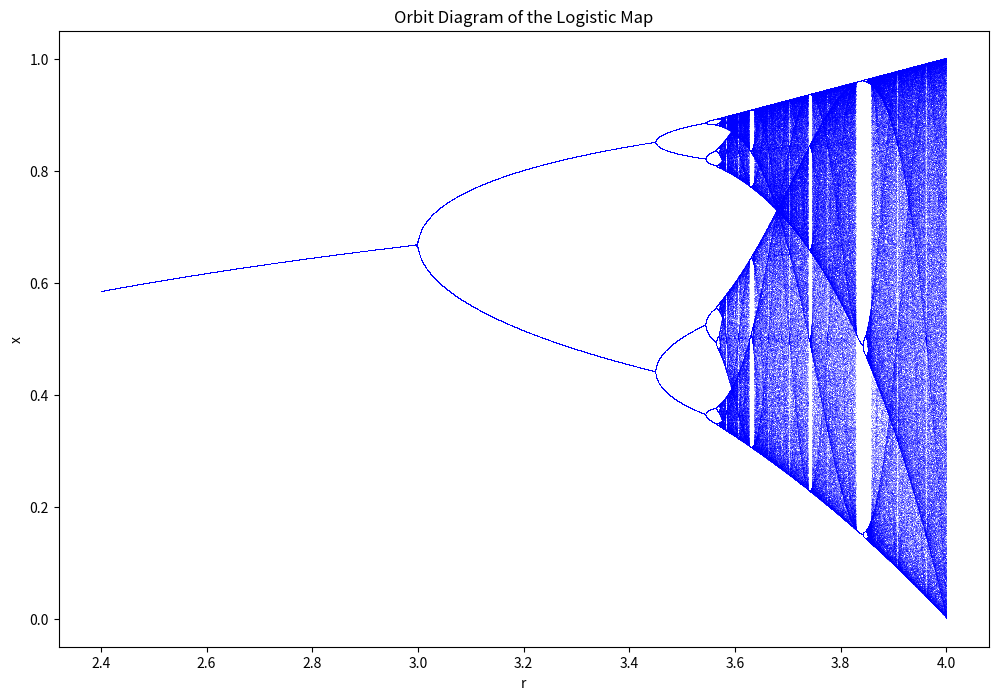

Write the Python code that produced this figure.
import numpy as np
import matplotlib.pyplot as plt

def logistic_map(r, x):
    """
    Calculates the next value in the logistic map sequence.
    """
    return r * x * (1 - x)

def orbit_diagram(r_min, r_max, num_r_steps, num_iterations, num_to_plot):
    """
    Generates and plots the orbit diagram for the logistic map.
    """
    r_values = np.linspace(r_min, r_max, num_r_steps)
    x_values = []
    r_plot_values = []

    for r in r_values:
        x = 0.5  # Initial condition
        # Iterate to let the system settle
        for _ in range(num_iterations - num_to_plot):
            x = logistic_map(r, x)
        # Collect the values to plot
        for _ in range(num_to_plot):
            x = logistic_map(r, x)
            x_values.append(x)
            r_plot_values.append(r)

    plt.figure(figsize=(12, 8))
    plt.plot(r_plot_values, x_values, ',b', alpha=0.25)
    plt.title("Orbit Diagram of the Logistic Map")
    plt.xlabel("r")
    plt.ylabel("x")
    plt.show()

# Parameters for the orbit diagram
orbit_diagram(2.4, 4.0, 10000, 1000, 200)